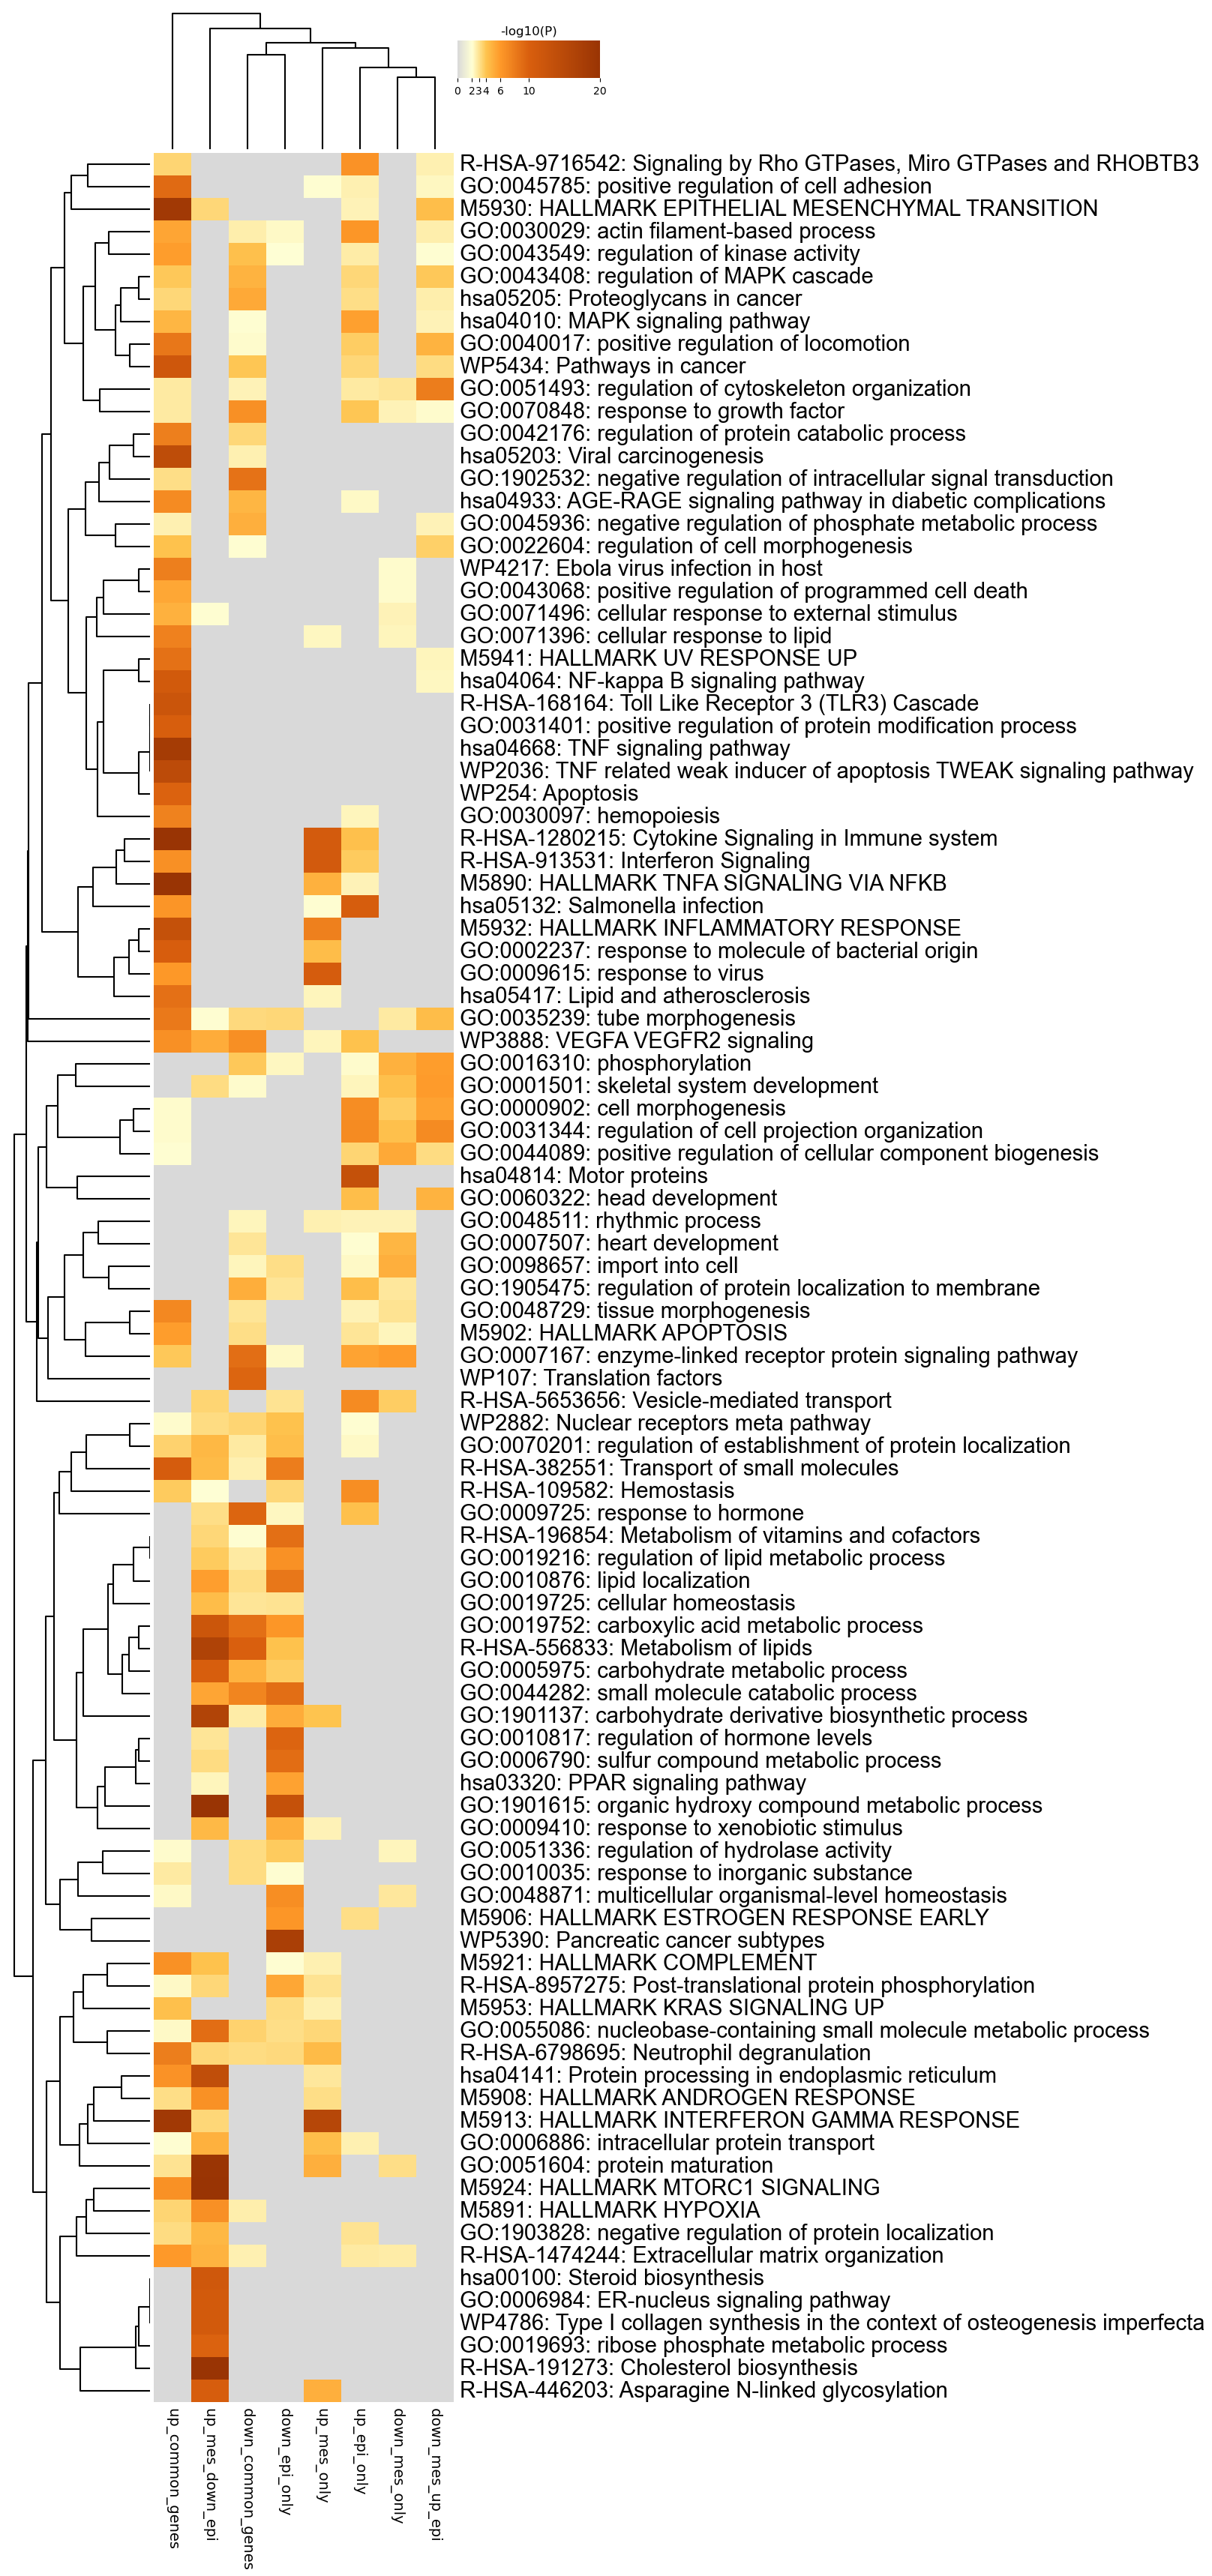

The data file committed next to this chart (first rows):
GO, Description, _LogP_down_common_genes, _LogP_down_epi_only, _LogP_down_mes_only, _LogP_down_mes_up_epi, _LogP_up_common_genes, _LogP_up_epi_only, _LogP_up_mes_down_epi, _LogP_up_mes_only
R-HSA-9716542, Signaling by Rho GTPases, Miro GTPases a…, 0.0, 0.0, 0.0, -2.526, -3.472, -6.426, 0.0, 0.0
GO:0045785, positive regulation of cell adhesion, 0.0, 0.0, 0.0, -2.316, -9.152, -2.515, 0.0, -2.102
M5930, HALLMARK EPITHELIAL MESENCHYMAL TRANSITI…, 0.0, 0.0, 0.0, -4.262, -18.71, -2.453, -3.363, 0.0
GO:0030029, actin filament-based process, -2.589, -2.263, 0.0, -2.602, -5.434, -6.183, 0.0, 0.0
GO:0043549, regulation of kinase activity, -4.192, -2.03, 0.0, -2.064, -5.816, -2.726, 0.0, 0.0
GO:0043408, regulation of MAPK cascade, -4.809, 0.0, 0.0, -3.85, -3.888, -3.38, 0.0, 0.0
hsa05205, Proteoglycans in cancer, -5.268, 0.0, 0.0, -2.647, -3.432, -3.13, 0.0, 0.0
hsa04010, MAPK signaling pathway, -2.046, 0.0, 0.0, -2.437, -4.622, -5.659, 0.0, 0.0
GO:0040017, positive regulation of locomotion, -2.164, 0.0, 0.0, -4.796, -8.343, -3.705, 0.0, 0.0
WP5434, Pathways in cancer, -3.923, 0.0, 0.0, -3.25, -11.68, -3.422, 0.0, 0.0
GO:0051493, regulation of cytoskeleton organization, -2.433, 0.0, -2.924, -7.911, -2.768, -2.784, 0.0, 0.0
GO:0070848, response to growth factor, -6.576, 0.0, -2.477, -2.125, -2.791, -3.912, 0.0, 0.0
GO:0042176, regulation of protein catabolic process, -3.425, 0.0, 0.0, 0.0, -7.765, 0.0, 0.0, 0.0
hsa05203, Viral carcinogenesis, -2.54, 0.0, 0.0, 0.0, -14.08, 0.0, 0.0, 0.0
GO:1902532, negative regulation of intracellular sig…, -8.651, 0.0, 0.0, 0.0, -3.138, 0.0, 0.0, 0.0
hsa04933, AGE-RAGE signaling pathway in diabetic c…, -4.628, 0.0, 0.0, 0.0, -6.886, -2.21, 0.0, 0.0
GO:0045936, negative regulation of phosphate metabol…, -4.941, 0.0, 0.0, -2.447, -2.558, 0.0, 0.0, 0.0
GO:0022604, regulation of cell morphogenesis, -2.06, 0.0, 0.0, -3.641, -4.106, 0.0, 0.0, 0.0
WP4217, Ebola virus infection in host, 0.0, 0.0, -2.163, 0.0, -7.789, 0.0, 0.0, 0.0
GO:0043068, positive regulation of programmed cell d…, 0.0, 0.0, -2.144, 0.0, -5.32, 0.0, 0.0, 0.0
GO:0071496, cellular response to external stimulus, 0.0, 0.0, -2.474, 0.0, -4.873, 0.0, -2.052, 0.0
GO:0071396, cellular response to lipid, 0.0, 0.0, -2.373, 0.0, -7.635, 0.0, 0.0, -2.297
M5941, HALLMARK UV RESPONSE UP, 0.0, 0.0, 0.0, -2.409, -8.712, 0.0, 0.0, 0.0
hsa04064, NF-kappa B signaling pathway, 0.0, 0.0, 0.0, -2.295, -11.11, 0.0, 0.0, 0.0
R-HSA-168164, Toll Like Receptor 3 (TLR3) Cascade, 0.0, 0.0, 0.0, 0.0, -12.25, 0.0, 0.0, 0.0
GO:0031401, positive regulation of protein modificat…, 0.0, 0.0, 0.0, 0.0, -10.17, 0.0, 0.0, 0.0
hsa04668, TNF signaling pathway, 0.0, 0.0, 0.0, 0.0, -18.05, 0.0, 0.0, 0.0
WP2036, TNF related weak inducer of apoptosis TW…, 0.0, 0.0, 0.0, 0.0, -14.4, 0.0, 0.0, 0.0
WP254, Apoptosis, 0.0, 0.0, 0.0, 0.0, -9.724, 0.0, 0.0, 0.0
GO:0030097, hemopoiesis, 0.0, 0.0, 0.0, 0.0, -7.507, -2.351, 0.0, 0.0
R-HSA-1280215, Cytokine Signaling in Immune system, 0.0, 0.0, 0.0, 0.0, -40.62, -4.166, 0.0, -10.86
R-HSA-913531, Interferon Signaling, 0.0, 0.0, 0.0, 0.0, -6.587, -3.778, 0.0, -10.99
M5890, HALLMARK TNFA SIGNALING VIA NFKB, 0.0, 0.0, 0.0, 0.0, -36.77, -2.453, 0.0, -4.866
hsa05132, Salmonella infection, 0.0, 0.0, 0.0, 0.0, -6.272, -10.35, 0.0, -2.073
M5932, HALLMARK INFLAMMATORY RESPONSE, 0.0, 0.0, 0.0, 0.0, -13.19, 0.0, 0.0, -7.664
GO:0002237, response to molecule of bacterial origin, 0.0, 0.0, 0.0, 0.0, -10.29, 0.0, 0.0, -4.318
GO:0009615, response to virus, 0.0, 0.0, 0.0, 0.0, -6.052, 0.0, 0.0, -10.47
hsa05417, Lipid and atherosclerosis, 0.0, 0.0, 0.0, 0.0, -8.755, 0.0, 0.0, -2.359
GO:0035239, tube morphogenesis, -3.317, -3.393, -2.762, -4.329, -8.131, 0.0, -2.088, 0.0
WP3888, VEGFA VEGFR2 signaling, -6.642, 0.0, 0.0, 0.0, -6.566, -4.076, -5.083, -2.421
GO:0016310, phosphorylation, -3.87, -2.342, -4.878, -5.855, 0.0, -2.17, 0.0, 0.0
GO:0001501, skeletal system development, -2.187, 0.0, -4.158, -5.916, 0.0, -2.416, -3.239, 0.0
GO:0000902, cell morphogenesis, 0.0, 0.0, -3.68, -5.557, -2.14, -6.827, 0.0, 0.0
GO:0031344, regulation of cell projection organizati…, 0.0, 0.0, -4.216, -6.935, -2.168, -6.878, 0.0, 0.0
GO:0044089, positive regulation of cellular componen…, 0.0, 0.0, -5.272, -3.264, -2.038, -3.438, 0.0, 0.0
hsa04814, Motor proteins, 0.0, 0.0, 0.0, 0.0, 0.0, -13.13, 0.0, 0.0
GO:0060322, head development, 0.0, 0.0, 0.0, -4.803, 0.0, -4.22, 0.0, 0.0
GO:0048511, rhythmic process, -2.345, 0.0, -2.456, 0.0, 0.0, -2.446, 0.0, -2.512
GO:0007507, heart development, -2.913, 0.0, -4.617, 0.0, 0.0, -2.037, 0.0, 0.0
GO:0098657, import into cell, -2.352, -3.19, -4.983, 0.0, 0.0, -2.225, 0.0, 0.0
GO:1905475, regulation of protein localization to me…, -5.014, -2.918, -2.845, 0.0, 0.0, -4.262, 0.0, 0.0
GO:0048729, tissue morphogenesis, -2.898, 0.0, -3.043, 0.0, -7.124, -2.485, 0.0, 0.0
M5902, HALLMARK APOPTOSIS, -3.192, 0.0, -2.418, 0.0, -5.835, -2.926, 0.0, 0.0
GO:0007167, enzyme-linked receptor protein signaling…, -8.935, -2.263, -5.913, 0.0, -3.881, -5.534, 0.0, 0.0
WP107, Translation factors, -9.546, 0.0, 0.0, 0.0, 0.0, 0.0, 0.0, 0.0
R-HSA-5653656, Vesicle-mediated transport, 0.0, -3.041, -3.74, 0.0, 0.0, -6.909, -3.439, 0.0
WP2882, Nuclear receptors meta pathway, -3.443, -4.088, 0.0, 0.0, -2.144, -2.079, -3.278, 0.0
GO:0070201, regulation of establishment of protein l…, -2.744, -4.22, 0.0, 0.0, -3.589, -2.209, -4.565, 0.0
R-HSA-382551, Transport of small molecules, -2.543, -7.94, 0.0, 0.0, -10.57, 0.0, -4.448, 0.0
R-HSA-109582, Hemostasis, 0.0, -3.436, 0.0, 0.0, -3.811, -6.77, -2.004, 0.0
... 40 more rows
